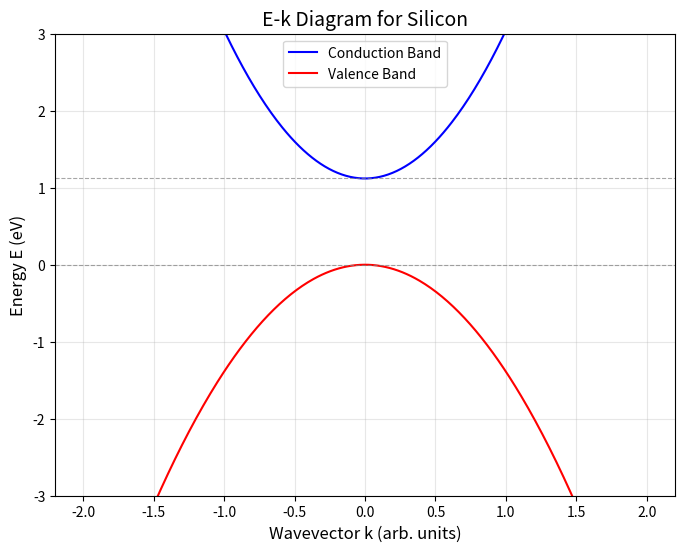
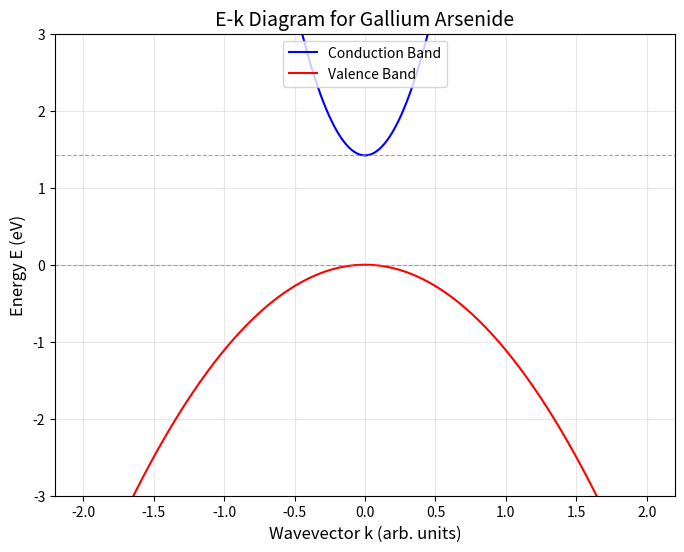

Python code for these plots, in order:
import numpy as np
import matplotlib.pyplot as plt

# Material parameters (effective masses in units of electron mass m0, bandgap in eV)
materials = {
    "Silicon": {
        "m_e": 0.26,    # Effective mass of electrons
        "m_h": 0.36,    # Effective mass of holes
        "E_g": 1.12     # Bandgap
    },
    "Gallium Arsenide": {
        "m_e": 0.063,
        "m_h": 0.45,
        "E_g": 1.42
    }
}

# Generate k values (arbitrary units for qualitative plot)
k = np.linspace(-2, 2, 400)

def plot_e_k_diagram(material, name):
    """Plots E-k diagram for a given material."""
    m_e = material["m_e"]
    m_h = material["m_h"]
    E_g = material["E_g"]
    
    # Conduction band: E = E_g + (k^2)/(2*m_e)
    E_conduction = E_g + (k**2) / (2 * m_e)
    # Valence band: E = - (k^2)/(2*m_h)
    E_valence = -(k**2) / (2 * m_h)
    
    plt.figure(figsize=(8, 6))
    plt.plot(k, E_conduction, label='Conduction Band', color='blue')
    plt.plot(k, E_valence, label='Valence Band', color='red')
    plt.axhline(y=E_g, color='gray', linestyle='--', linewidth=0.8, alpha=0.7)
    plt.axhline(y=0, color='gray', linestyle='--', linewidth=0.8, alpha=0.7)
    plt.xlabel('Wavevector k (arb. units)', fontsize=12)
    plt.ylabel('Energy E (eV)', fontsize=12)
    plt.title(f'E-k Diagram for {name}', fontsize=14)
    plt.legend(loc='upper center')
    plt.grid(True, alpha=0.3)
    plt.ylim(-3, 3)  # Adjust based on material's E_g and curvature
    plt.show()

# Plot E-k diagrams for both materials
for name, params in materials.items():
    plot_e_k_diagram(params, name)